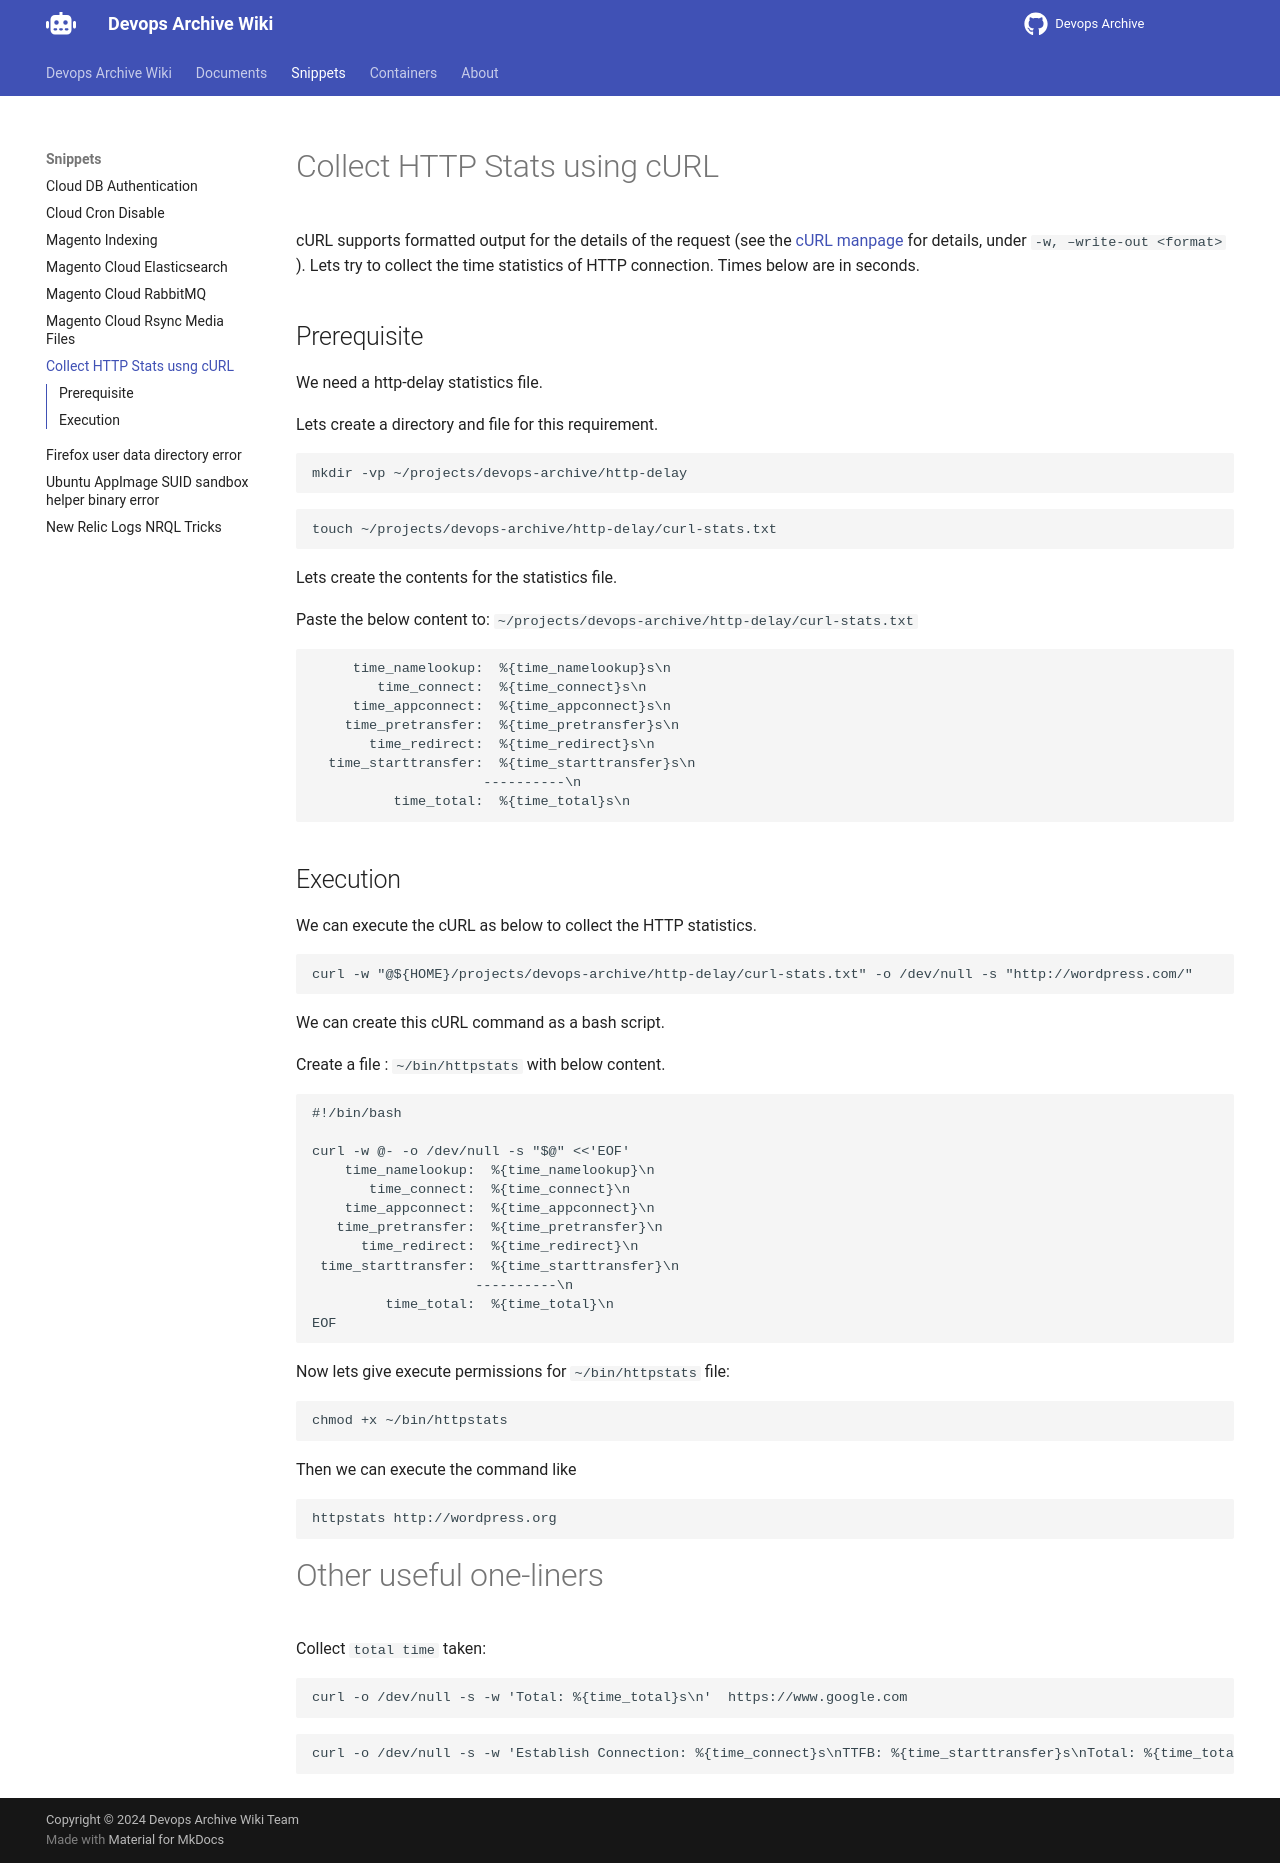

repository: devops-archive/devops-archive.github.io · page: snippets/curl-stats/index.html · generator: mkdocs

# Collect HTTP Stats using cURL

cURL supports formatted output for the details of the request (see the [cURL manpage](https://curl.se/docs/manpage.html) for details, under `-w, –write-out <format>` ).
Lets try to collect the time statistics of HTTP connection. Times below are in seconds.

## Prerequisite

We need a http-delay statistics file.

Lets create a directory and file for this requirement.

```
mkdir -vp ~/projects/devops-archive/http-delay
```

```
touch ~/projects/devops-archive/http-delay/curl-stats.txt

```
Lets create the contents for the statistics file.

Paste the below content to: `~/projects/devops-archive/http-delay/curl-stats.txt`

```
     time_namelookup:  %{time_namelookup}s\n
        time_connect:  %{time_connect}s\n
     time_appconnect:  %{time_appconnect}s\n
    time_pretransfer:  %{time_pretransfer}s\n
       time_redirect:  %{time_redirect}s\n
  time_starttransfer:  %{time_starttransfer}s\n
                     ----------\n
          time_total:  %{time_total}s\n
```

## Execution

We can execute the cURL as below to collect the HTTP statistics.

```
curl -w "@${HOME}/projects/devops-archive/http-delay/curl-stats.txt" -o /dev/null -s "http://wordpress.com/"
```

We can create this cURL command as a bash script.

Create a file : `~/bin/httpstats` with below content.

```
#!/bin/bash

curl -w @- -o /dev/null -s "$@" <<'EOF'
    time_namelookup:  %{time_namelookup}\n
       time_connect:  %{time_connect}\n
    time_appconnect:  %{time_appconnect}\n
   time_pretransfer:  %{time_pretransfer}\n
      time_redirect:  %{time_redirect}\n
 time_starttransfer:  %{time_starttransfer}\n
                    ----------\n
         time_total:  %{time_total}\n
EOF
```

Now lets give execute permissions for `~/bin/httpstats` file:

```
chmod +x ~/bin/httpstats
```

Then we can execute the command like

```
httpstats http://wordpress.org
```


# Other useful one-liners

Collect `total time` taken:

```
curl -o /dev/null -s -w 'Total: %{time_total}s\n'  https://www.google.com
```

```
curl -o /dev/null -s -w 'Establish Connection: %{time_connect}s\nTTFB: %{time_starttransfer}s\nTotal: %{time_total}s\n'  https://www.google.com
```
